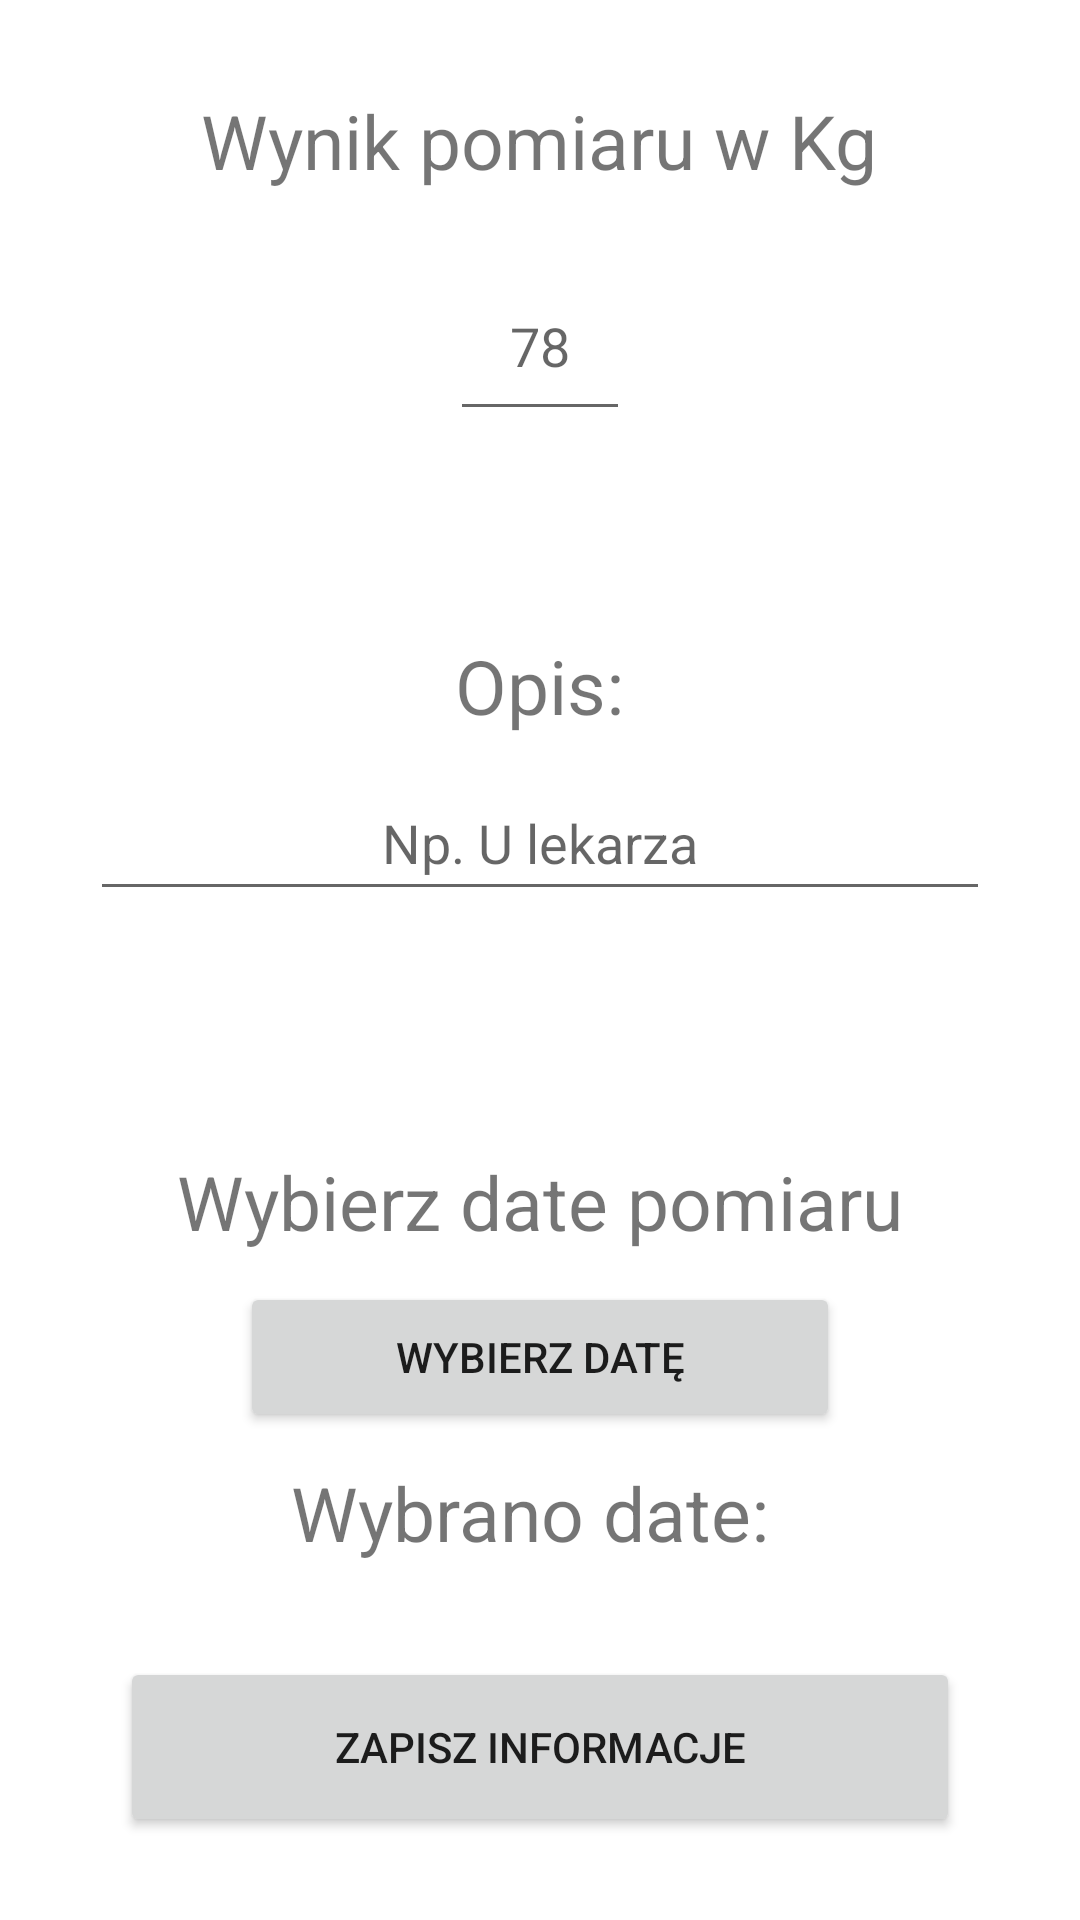

Produce the Android XML layout that renders to this screen, including the resource entries it uses.
<!-- AndroidManifest.xml: application theme Theme.EDC -->
<!-- res/layout/activity_add_weight_data.xml -->
<?xml version="1.0" encoding="utf-8"?>
<RelativeLayout xmlns:android="http://schemas.android.com/apk/res/android"
    xmlns:app="http://schemas.android.com/apk/res-auto"
    xmlns:tools="http://schemas.android.com/tools"
    android:layout_width="match_parent"
    android:layout_height="match_parent"
    tools:context=".AddWeightData">

    <RelativeLayout
        android:layout_width="match_parent"
        android:layout_height="wrap_content"
        android:id="@+id/rl1"
        android:layout_marginTop="20dp"
        >



        <TextView
            android:layout_width="wrap_content"
            android:layout_height="wrap_content"
            android:id="@+id/txtresult"
            android:text="Wynik pomiaru w Kg"
            android:textSize="25sp"
            android:layout_centerHorizontal="true"
            android:layout_centerInParent="true"
            android:layout_alignParentTop="true"
            android:layout_marginTop="10dp"
            android:layout_marginBottom="20dp"
            />

        <EditText
            android:layout_width="60dp"
            android:layout_height="60dp"
            android:id="@+id/result_etxt_weight"
            android:layout_below="@+id/txtresult"
            android:layout_centerHorizontal="true"
            android:ems="10"
            android:gravity="center"
            android:hint="78"
            android:inputType="numberDecimal"


            />



    </RelativeLayout>
    <RelativeLayout
        android:layout_width="match_parent"
        android:layout_height="150dp"
        android:id="@+id/rl2"
        android:layout_below="@+id/rl1"
        android:layout_marginTop="10dp">

        <TextView
            android:layout_width="wrap_content"
            android:layout_height="wrap_content"
            android:id="@+id/sug_about"
            android:layout_marginTop="10dp"
            android:text="@string/about"
            android:layout_marginBottom="10dp"
            android:textSize="25sp"
            android:layout_centerInParent="true"
            android:layout_centerHorizontal="true"

            />

        <EditText
            android:id="@+id/e_txtabout_weight"
            android:layout_width="match_parent"
            android:layout_height="80dp"
            android:layout_below="@id/sug_about"
            android:hint="Np. U lekarza"
            android:gravity="center"
            android:layout_marginHorizontal="30dp"
            />

    </RelativeLayout>

    <RelativeLayout
        android:id="@+id/rl3"
        android:layout_width="match_parent"
        android:layout_height="150dp"
        android:layout_below="@+id/rl2"
        android:layout_marginTop="72dp">

        <TextView
            android:id="@+id/txt_aboutdate_measure"
            android:layout_width="wrap_content"
            android:layout_height="wrap_content"
            android:layout_centerHorizontal="true"
            android:layout_marginTop="8dp"
            android:textSize="25sp"
            android:text="Wybierz date pomiaru" />

        <Button
            android:id="@+id/btn_datepicker_weight"
            android:layout_width="match_parent"
            android:layout_marginHorizontal="80dp"
            android:layout_height="50dp"
            android:layout_below="@+id/txt_aboutdate_measure"
            android:layout_centerHorizontal="true"
            android:layout_marginTop="10dp"
            android:text="WYBIERZ DATĘ"

            />


        <TextView
            android:id="@+id/txt_datechose_weight"
            android:layout_width="wrap_content"
            android:layout_height="wrap_content"
            android:textSize="25sp"
            android:layout_below="@+id/btn_datepicker_weight"
            android:layout_centerHorizontal="true"
            android:layout_marginTop="10dp"
            android:text="Wybrano date: "

            />


    </RelativeLayout>

    <RelativeLayout
        android:id="@+id/rl4"
        android:layout_width="match_parent"
        android:layout_height="150dp"
        android:layout_below="@id/rl3"
        android:layout_marginTop="-1dp">

        <Button
            android:id="@+id/send_weight"
            android:layout_width="match_parent"
            android:layout_marginHorizontal="40dp"
            android:layout_height="60dp"
            android:layout_centerInParent="true"
            android:text="Zapisz informacje" />


    </RelativeLayout>


</RelativeLayout>
<!-- resources referenced by this layout -->
<resources>
  <string name="about">Opis:</string>
  <style name="Theme.EDC" parent="Theme.MaterialComponents.DayNight.DarkActionBar">
          
          <item name="colorPrimary">#2B6A2D</item>
          <item name="colorPrimaryVariant">#4CAF50</item>
          <item name="colorOnPrimary">@color/white</item>
          
          <item name="colorSecondary">#3FDF2D</item>
          <item name="colorSecondaryVariant">#CE254E0C</item>
          <item name="colorOnSecondary">@color/black</item>
          
          <item name="android:statusBarColor" tools:targetApi="l">?attr/colorPrimaryVariant</item>
          
      </style>
  <color name="white">#FFFFFFFF</color>
  <color name="black">#FF000000</color>
</resources>
